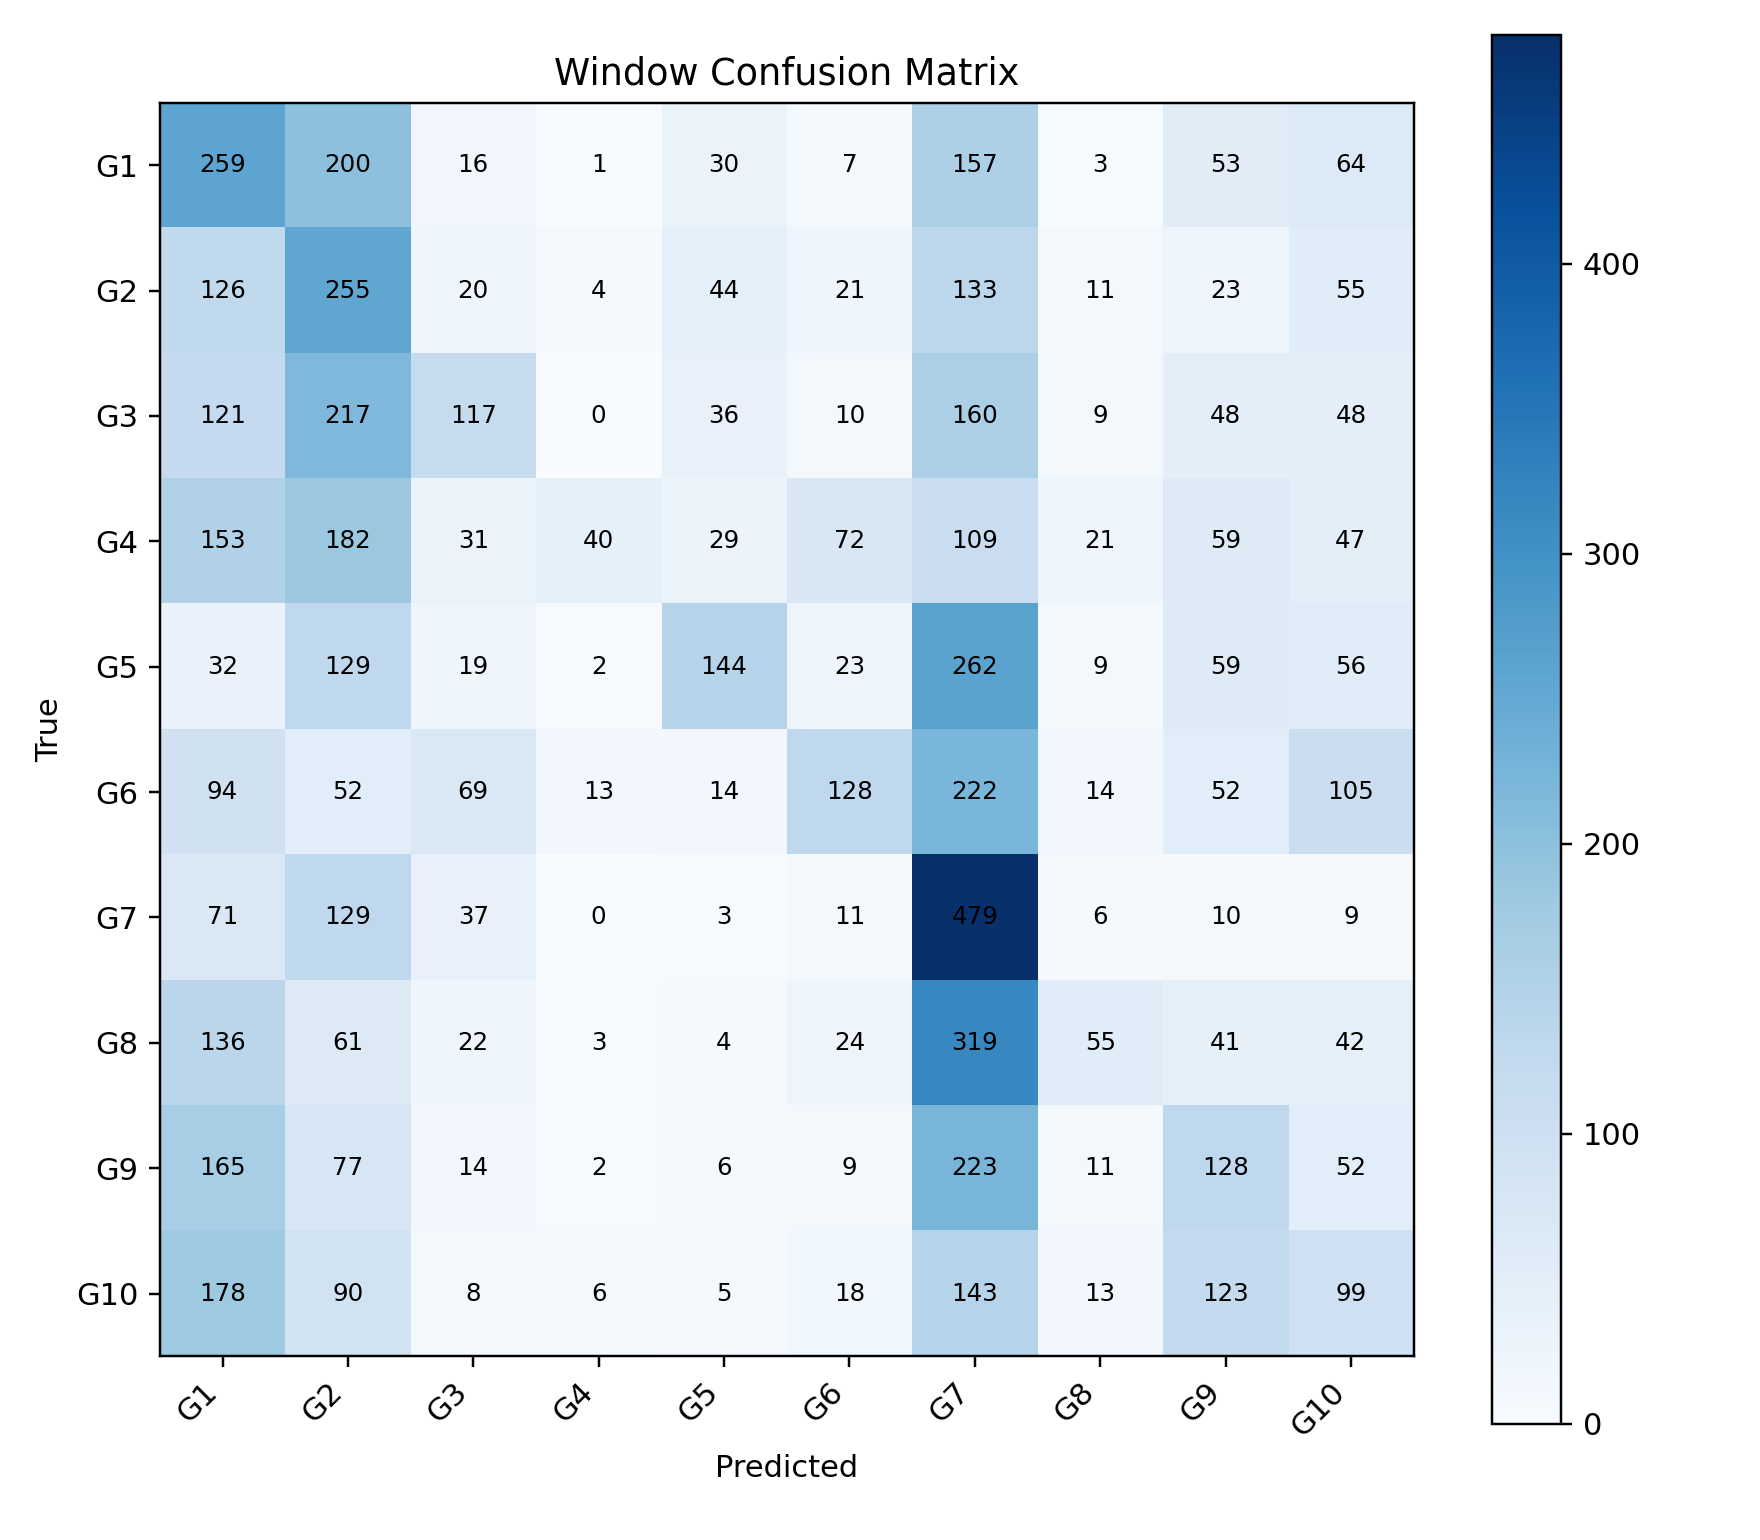

The table this chart was drawn from, first rows:
, G1, G2, G3, G4, G5, G6, G7, G8, G9, G10
G1, 259, 200, 16, 1, 30, 7, 157, 3, 53, 64
G2, 126, 255, 20, 4, 44, 21, 133, 11, 23, 55
G3, 121, 217, 117, 0, 36, 10, 160, 9, 48, 48
G4, 153, 182, 31, 40, 29, 72, 109, 21, 59, 47
G5, 32, 129, 19, 2, 144, 23, 262, 9, 59, 56
G6, 94, 52, 69, 13, 14, 128, 222, 14, 52, 105
G7, 71, 129, 37, 0, 3, 11, 479, 6, 10, 9
G8, 136, 61, 22, 3, 4, 24, 319, 55, 41, 42
G9, 165, 77, 14, 2, 6, 9, 223, 11, 128, 52
G10, 178, 90, 8, 6, 5, 18, 143, 13, 123, 99
